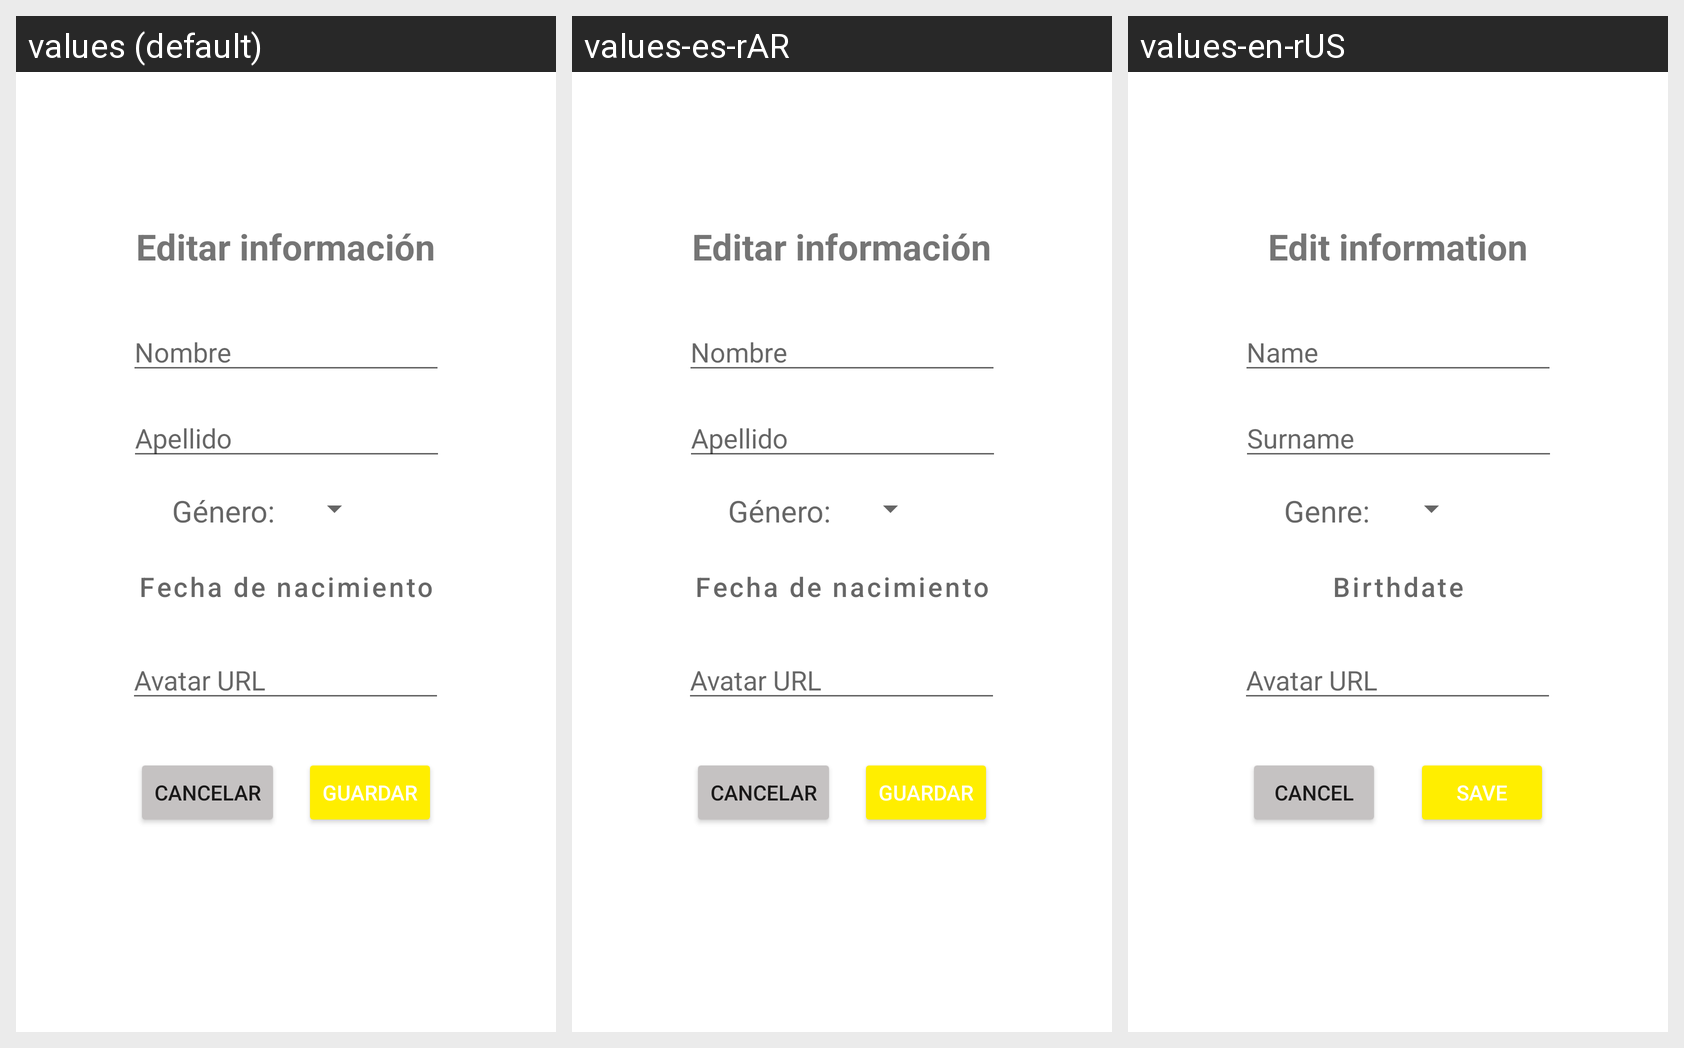

Strings drawn on this Android screen and how each of the app's shown locales translates them:
Android screen res/layout/fragment_edit_profile.xml rendered under 3 locales, left to right: values (default), values-es-rAR, values-en-rUS. Device: Nexus 5 (rendered at 1080×1920; each locale shown at half size, 540×960, under a caption strip naming it); theme Theme.REPS.
Strings drawn on this screen, with the default value and each locale's value (text and hints the layout hard-codes, and strings that could not be matched under every locale, appear in the picture but are not listed):

editProfile_titulo
  values: Editar información
  values-es-rAR: Editar información
  values-en-rUS: Edit information

editProfile_hint_nombre_input
  values: Nombre
  values-es-rAR: Nombre
  values-en-rUS: Name

editProfile_hint_apellido_input
  values: Apellido
  values-es-rAR: Apellido
  values-en-rUS: Surname

editProfile_hint_avatar_url_input
  values: Avatar URL
  values-es-rAR: Avatar URL
  values-en-rUS: Avatar URL

editProfile_guardar_button
  values: Guardar
  values-es-rAR: Guardar
  values-en-rUS: Save

editProfile_cancelar_button
  values: Cancelar
  values-es-rAR: Cancelar
  values-en-rUS: Cancel

editProfile_hint_fecha_input
  values: Fecha de nacimiento
  values-es-rAR: Fecha de nacimiento
  values-en-rUS: Birthdate

editProfile_titulo_generos
  values: Género:
  values-es-rAR: Género:
  values-en-rUS: Genre:
